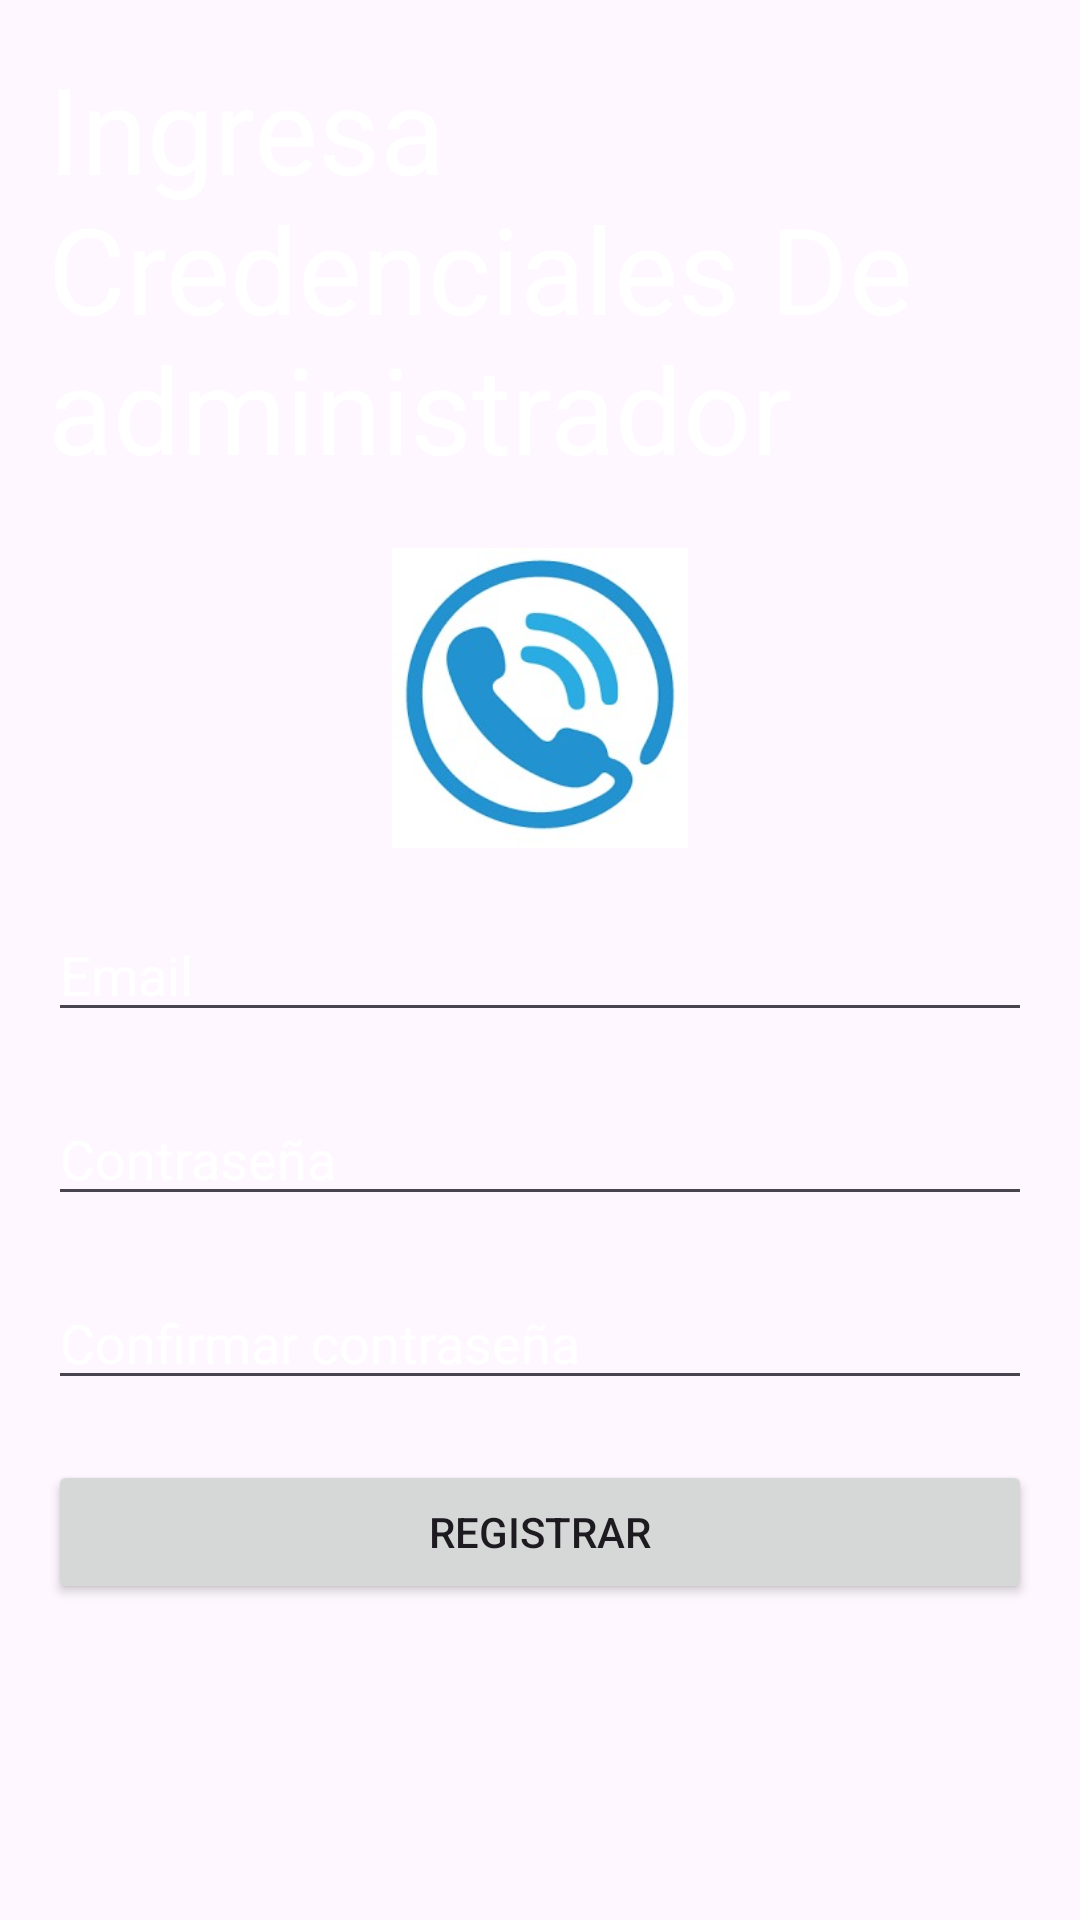

Produce the Android XML layout that renders to this screen, including the resource entries it uses.
<!-- AndroidManifest.xml: application theme Theme.TariTele -->
<!-- res/layout/activity_register.xml -->
<?xml version="1.0" encoding="utf-8"?>
<LinearLayout xmlns:android="http://schemas.android.com/apk/res/android"
    android:layout_width="match_parent"
    android:layout_height="match_parent"
    android:orientation="vertical"
    android:padding="16dp"
    android:background="@drawable/nero">

    <TextView
        android:layout_width="wrap_content"
        android:layout_height="wrap_content"
        android:text="Ingresa Credenciales De administrador"
        android:textColor="@color/white"
        android:textSize="40dp"/>

    <ImageView
        android:layout_width="100dp"
        android:layout_height="100dp"
        android:src="@drawable/logreg"
        android:layout_gravity="center"
        android:layout_marginTop="20dp"/>

    <EditText
        android:id="@+id/emailField"
        android:layout_width="match_parent"
        android:layout_height="wrap_content"
        android:hint="Email"
        android:inputType="textEmailAddress"
        android:textColorHint="@color/white"
        android:layout_marginTop="20dp"/>

    <EditText
        android:id="@+id/passwordField"
        android:layout_width="match_parent"
        android:layout_height="wrap_content"
        android:hint="Contraseña"
        android:inputType="textPassword"
        android:layout_marginTop="20dp"
        android:textColorHint="@color/white"/>

    <EditText
        android:id="@+id/confirmPasswordField"
        android:layout_width="match_parent"
        android:layout_height="wrap_content"
        android:hint="Confirmar contraseña"
        android:inputType="textPassword"
        android:layout_marginTop="20dp"
        android:textColorHint="@color/white"/>

    <Button
        android:id="@+id/registerButton"
        android:layout_width="match_parent"
        android:layout_height="wrap_content"
        android:text="Registrar"
        android:layout_marginTop="20dp"
        android:textColorHint="@color/black"/>
</LinearLayout>
<!-- resources referenced by this layout -->
<resources>
  <!-- drawable logreg: jpeg bitmap (drawable, 13950 bytes) -->
  <style name="Theme.TariTele" parent="Base.Theme.TariTele" />
  <style name="Base.Theme.TariTele" parent="Theme.Material3.DayNight.NoActionBar">
          
          
      </style>
  <!-- not gathered from this repository: default colours our renderer supplied (Android Studio template values) -->
  <color name="black">#FF000000</color>
  <color name="white">#FFFFFFFF</color>
</resources>
